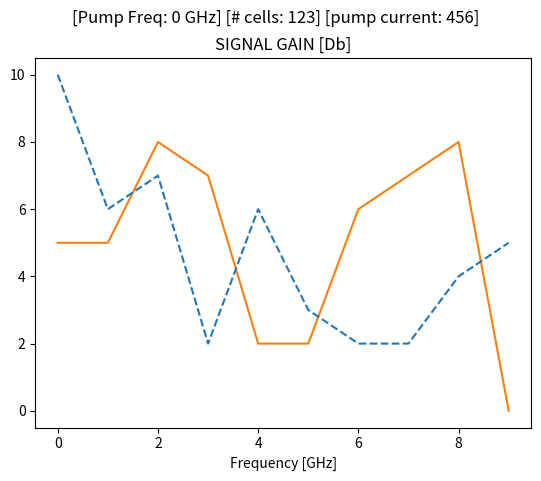

Write the Python code that produced this figure.
import random

import numpy as np
from matplotlib import pyplot as plt

n = 10
y1 = [random.randint(0, n) for i in range(n)]
x1 = range(n)


y2 = [random.randint(0, n) for i in range(n)]
x2 = range(n)

fig6, ax66 = plt.subplots()
plt.suptitle(f"[Pump Freq: {000} GHz] [# cells: {123}] [pump current: {456}]")
ax66.plot(x1, y1, '-', color='tab:orange')
ax66.plot(x2, y2, '--', color='tab:blue')

ax66.set_ylim([None, None])
ax66.set_title(f"SIGNAL GAIN [Db]")
ax66.set_xlabel('Frequency [GHz]')

data = []
f = []
for idx,line in enumerate(fig6.gca().lines):
    data.extend(line.get_data())
    print(fig6.gca().get_xlabel())
    print(fig6.gca())



print(f)

print(np.column_stack(data))



plt.show()